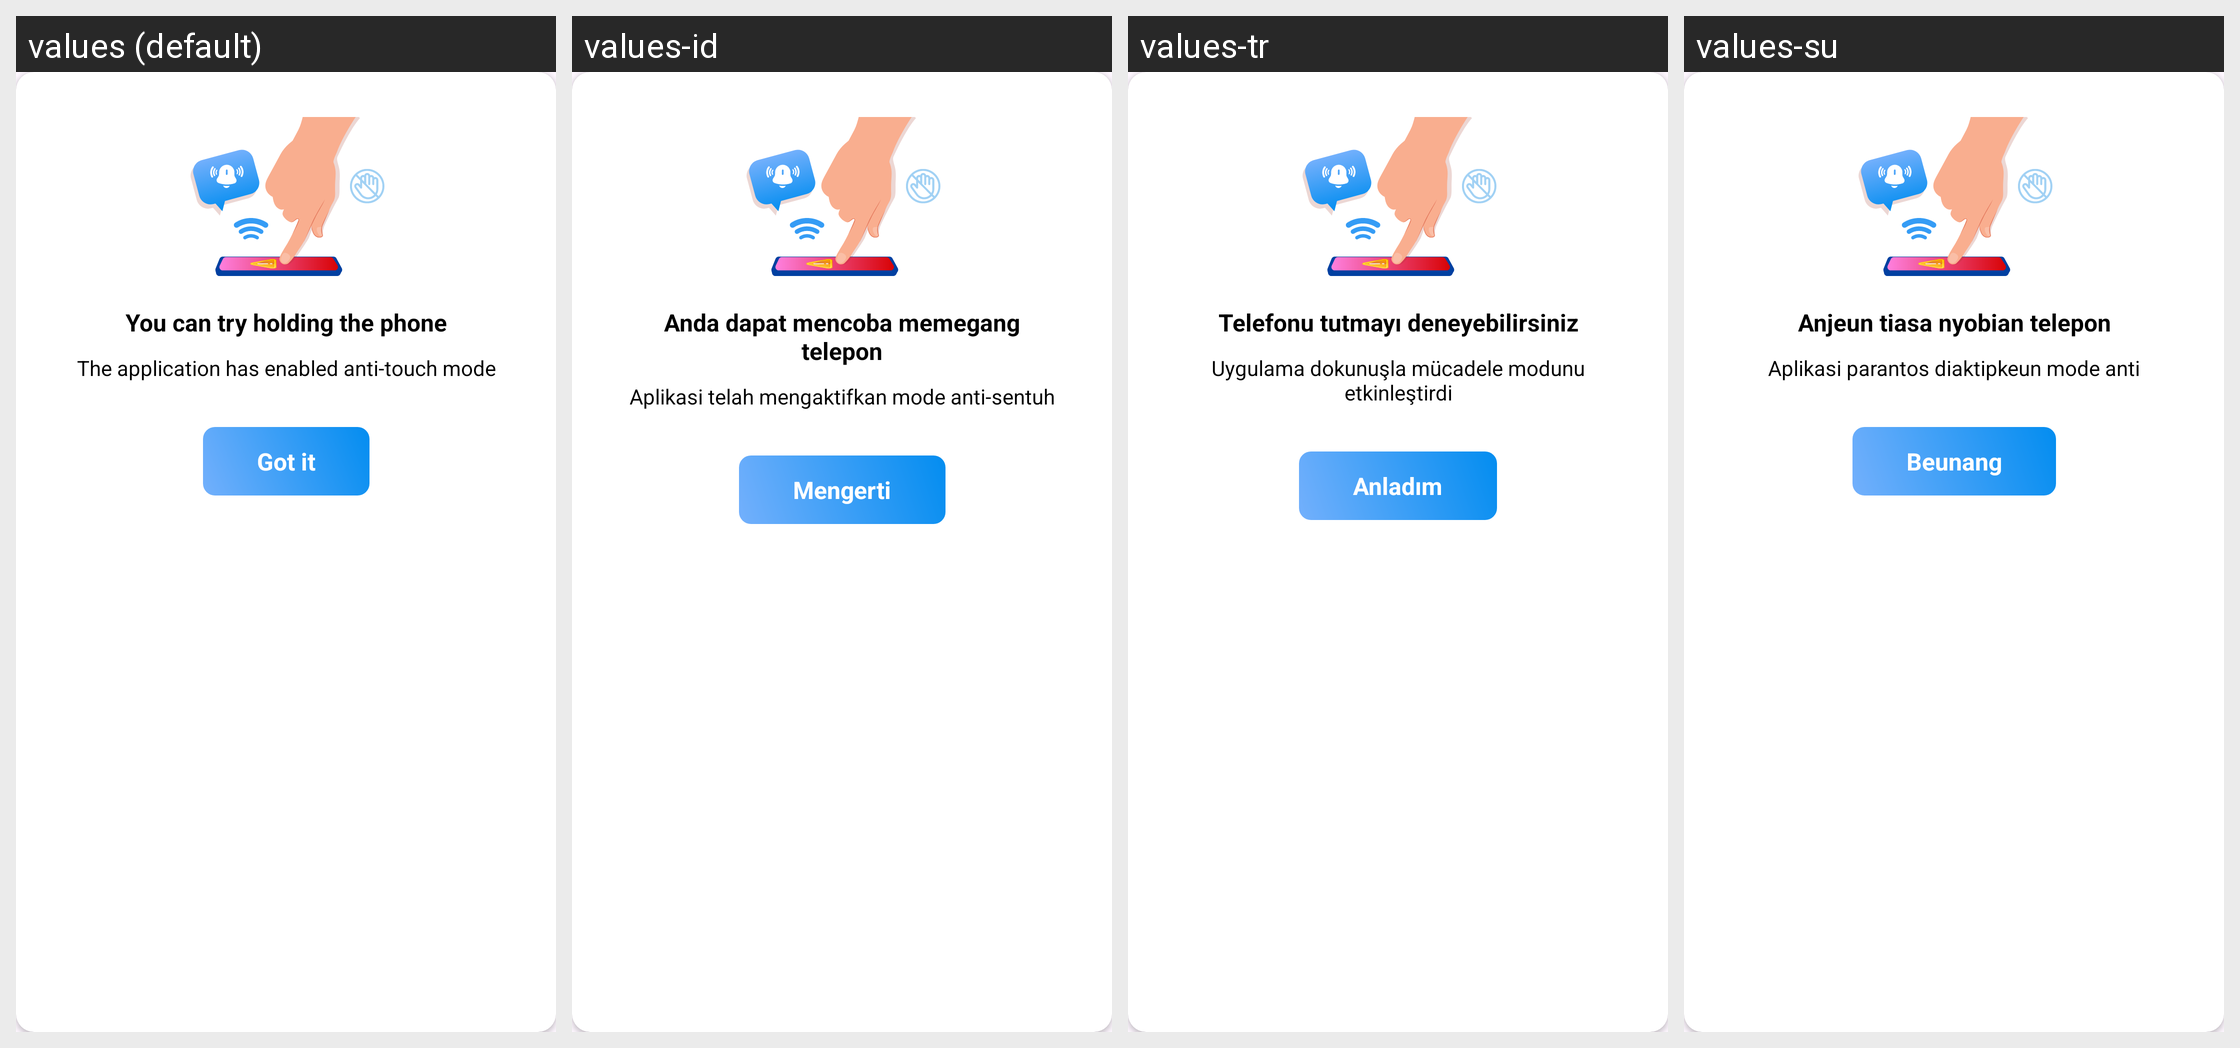

This grid shows one Android layout under several languages. Give, for every string resource on the screen, its name, the default text and each shown locale's text.
Android screen res/layout/dialog_touch_phone.xml rendered under 4 locales, left to right: values (default), values-id, values-tr, values-su. Device: Nexus 5 (rendered at 1080×1920; each locale shown at half size, 540×960, under a caption strip naming it); theme Theme.ClapToFindPhone.
Other locales in the repository, not shown: values-en, values-fr, values-hi, values-in, values-ja, values-ko, values-pt, values-tr-rTR, values-vi.
Strings drawn on this screen, with the default value and each locale's value (text and hints the layout hard-codes, and strings that could not be matched under every locale, appear in the picture but are not listed):

dialog_touch_phone_title
  values: You can try holding the phone
  values-id: Anda dapat mencoba memegang telepon
  values-tr: Telefonu tutmayı deneyebilirsiniz
  values-su: Anjeun tiasa nyobian telepon

dialog_touch_phone_content
  values: The application has enabled anti-touch mode
  values-id: Aplikasi telah mengaktifkan mode anti-sentuh
  values-tr: Uygulama dokunuşla mücadele modunu etkinleştirdi
  values-su: Aplikasi parantos diaktipkeun mode anti

got_it
  values: Got it
  values-id: Mengerti
  values-tr: Anladım
  values-su: Beunang
